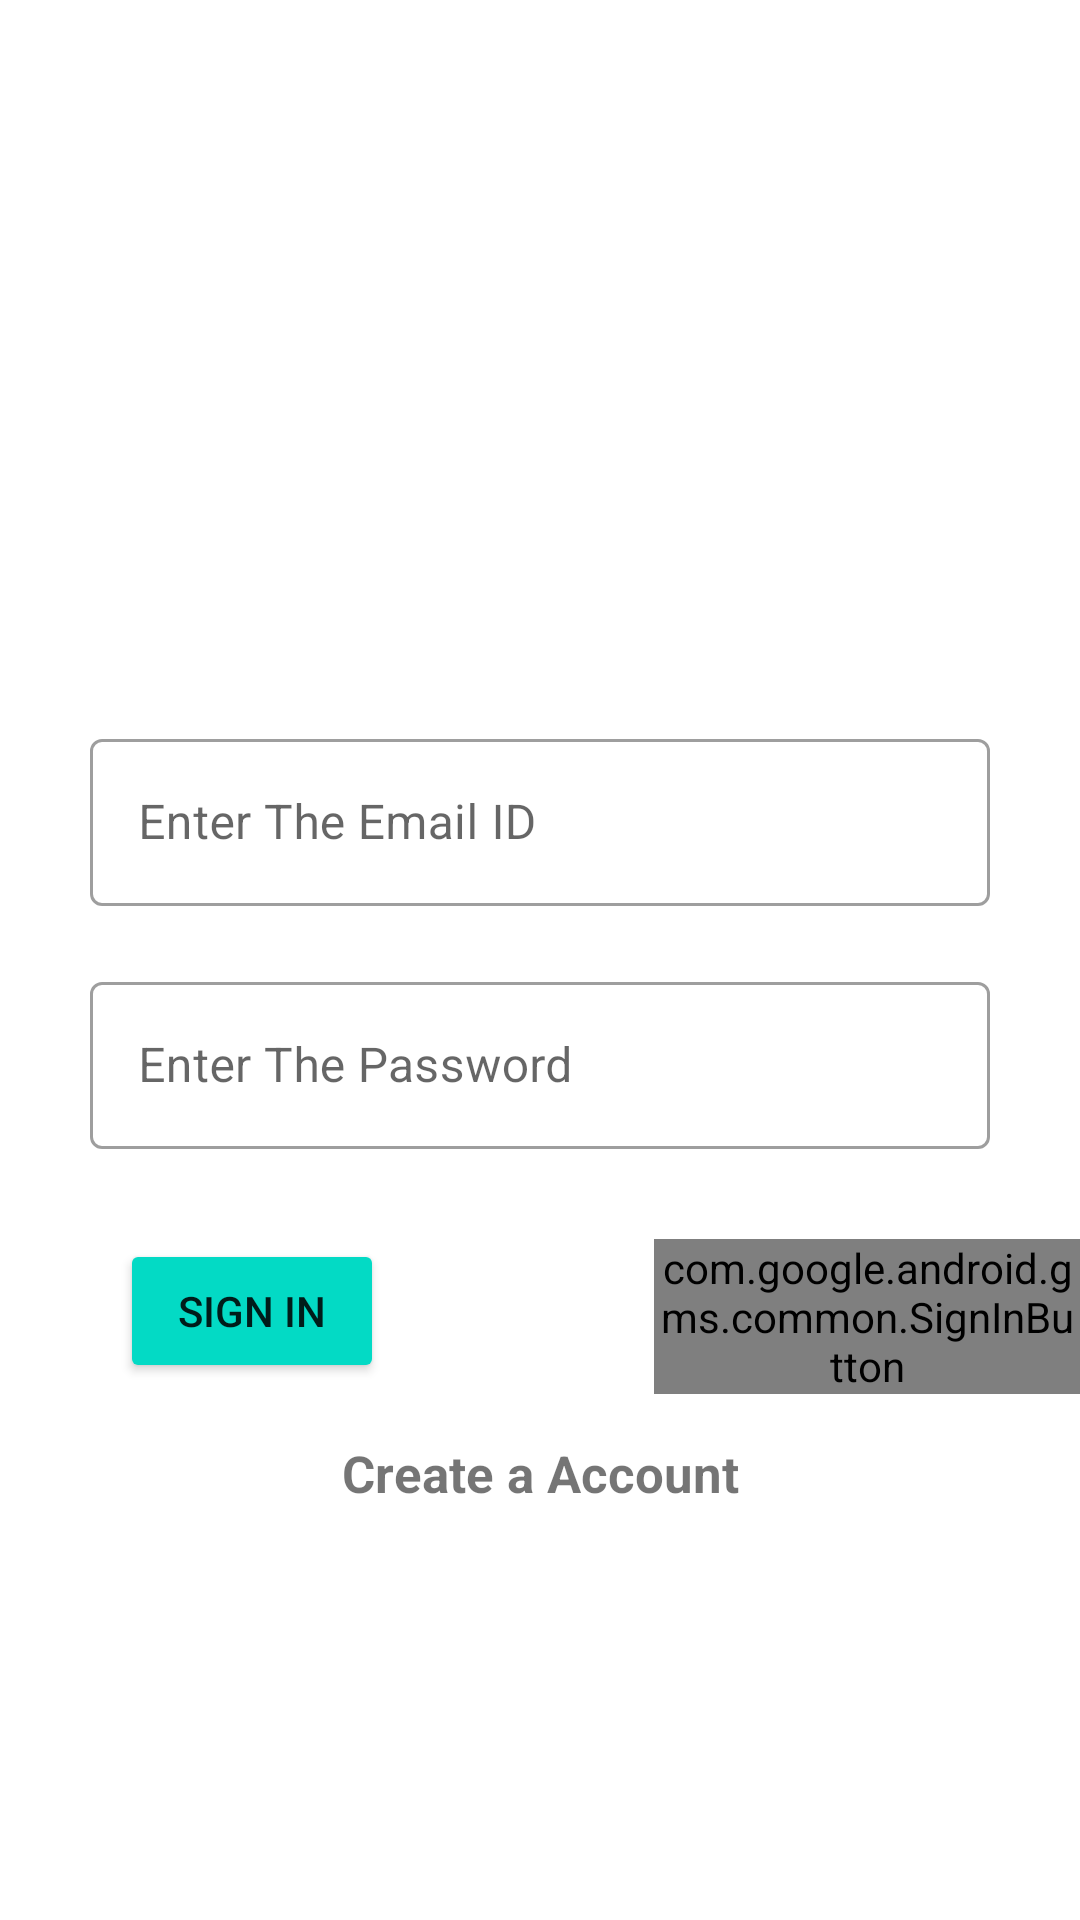

Reconstruct the res/layout file that produces this screen, plus the resources it refers to.
<!-- AndroidManifest.xml: application theme Theme.MessengerApp -->
<!-- res/layout/activity_sign_in.xml -->
<?xml version="1.0" encoding="utf-8"?>
<RelativeLayout xmlns:android="http://schemas.android.com/apk/res/android"
    xmlns:app="http://schemas.android.com/apk/res-auto"
    xmlns:tools="http://schemas.android.com/tools"
    android:layout_width="match_parent"
    android:layout_height="match_parent"
    tools:context=".SignInActivity">

    <ImageView
        android:layout_width="140dp"
        android:layout_height="150dp"
        android:layout_alignParentTop="true"
        android:layout_centerInParent="true"
        android:layout_marginTop="81dp"
        android:id="@+id/imgSignInScreen"
        android:adjustViewBounds="true"
        android:src="@drawable/splashscreen"
        app:tint="#0C30F8" />

    <com.google.android.material.textfield.TextInputLayout
        android:layout_width="match_parent"
        android:layout_height="wrap_content"
        android:id="@+id/tilEmail"
       android:layout_below="@+id/imgSignInScreen"
        android:layout_marginTop="10dp"
        android:layout_marginStart="10dp"
        android:layout_marginEnd="10dp"
        android:paddingStart="20dp"
        android:layout_marginBottom="10dp"
        android:paddingEnd="20dp"
        app:boxBackgroundColor="@color/white"
        style="@style/Widget.MaterialComponents.TextInputLayout.OutlinedBox">
        <com.google.android.material.textfield.TextInputEditText
            android:layout_width="match_parent"
            android:hint="Enter The Email ID"
            android:id="@+id/tietEmails"
            android:layout_height="wrap_content"
            android:textSize="16sp"/>
    </com.google.android.material.textfield.TextInputLayout>
    <com.google.android.material.textfield.TextInputLayout
        android:layout_width="match_parent"
        android:layout_height="wrap_content"
        android:id="@+id/tilPassword"
        android:layout_below="@+id/tilEmail"
        android:layout_marginTop="10dp"
        android:layout_marginStart="10dp"
        android:layout_marginEnd="10dp"
        android:paddingStart="20dp"
        android:layout_marginBottom="10dp"
        android:paddingEnd="20dp"
        app:boxBackgroundColor="@color/white"
        style="@style/Widget.MaterialComponents.TextInputLayout.OutlinedBox">
        <com.google.android.material.textfield.TextInputEditText
            android:layout_width="match_parent"
            android:hint="Enter The Password"
            android:id="@+id/tietPasswords"
            android:layout_height="wrap_content"
            android:textSize="16sp"/>
    </com.google.android.material.textfield.TextInputLayout>
    <LinearLayout
        android:layout_width="match_parent"
        android:layout_below="@+id/tilPassword"
        android:layout_marginTop="20dp"
        android:id="@+id/llButton"
        android:layout_height="wrap_content">

        <Button
            android:layout_width="wrap_content"
            android:layout_height="wrap_content"
            android:id="@+id/btnSignIn"
            android:backgroundTint="@color/teal_200"
            android:layout_marginEnd="40dp"
            android:layout_marginStart="40dp"
            android:text="Sign In"/>
        <com.google.android.gms.common.SignInButton
        android:layout_width="wrap_content"
        android:layout_marginStart="50dp"
        android:layout_below="@+id/llButton"
        android:layout_height="wrap_content"
        android:id="@+id/Google_SignIn"/>
    </LinearLayout>
    <TextView
        android:layout_width="match_parent"
        android:layout_below="@+id/llButton"
        android:layout_marginTop="15dp"
        android:gravity="center"
        android:id="@+id/tvCreateAnAccount"
        android:textSize="17sp"
        android:layout_height="wrap_content"
        android:text="Create a Account"
        android:textStyle="bold"/>




</RelativeLayout>
<!-- resources referenced by this layout -->
<resources>
  <style name="Theme.MessengerApp" parent="Theme.MaterialComponents.DayNight.NoActionBar">
          
          <item name="colorPrimary">@color/purple_500</item>
          <item name="colorPrimaryVariant">@color/purple_700</item>
          <item name="colorOnPrimary">@color/white</item>
          
          <item name="colorSecondary">@color/teal_200</item>
          <item name="colorSecondaryVariant">@color/teal_700</item>
          <item name="colorOnSecondary">@color/black</item>
          
          <item name="android:statusBarColor" tools:targetApi="l">?attr/colorPrimaryVariant</item>
          
      </style>
  <!-- not gathered from this repository: default colours our renderer supplied (Android Studio template values) -->
  <color name="purple_500">#FF6200EE</color>
  <color name="purple_700">#FF3700B3</color>
  <color name="teal_200">#FF03DAC5</color>
  <color name="teal_700">#FF018786</color>
  <color name="black">#FF000000</color>
  <color name="white">#FFFFFFFF</color>
</resources>
